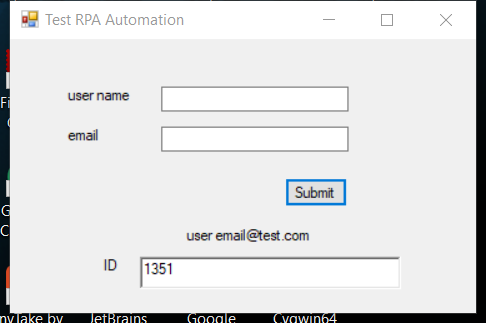
Task: module4_EventRecordUI_Demo1
Workflow: Main

Step 1: Attach Window 'Form1 Testdemo' on 'Form1' (testdemo.exe)

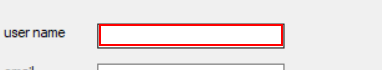
Step 2: type [varUser.ToString()] into the editable text 'user name'